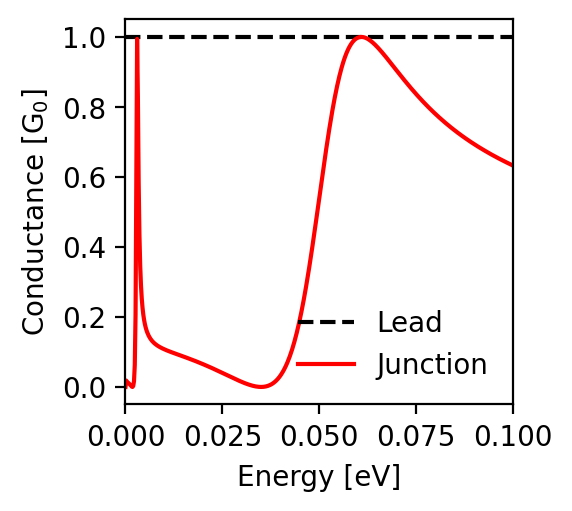

The table this chart was drawn from, first rows:
energy; conductance_lead; conductance_junction
-0.1; 1.0; 0.633
-0.0998; 1.0; 0.634
-0.0996; 1.0; 0.635
-0.0994; 1.0; 0.636
-0.0992; 1.0; 0.637
-0.099; 1.0; 0.638
-0.0988; 1.0; 0.639
-0.0986; 1.0; 0.64
-0.0984; 1.0; 0.641
-0.0982; 1.0; 0.642
-0.098; 1.0; 0.643
-0.0978; 1.0; 0.644
-0.0976; 1.0; 0.646
-0.0974; 1.0; 0.647
-0.0972; 1.0; 0.648
-0.097; 1.0; 0.649
-0.0968; 1.0; 0.65
-0.0966; 1.0; 0.651
-0.0964; 1.0; 0.652
-0.0962; 1.0; 0.654
-0.096; 1.0; 0.655
-0.0958; 1.0; 0.656
-0.0956; 1.0; 0.657
-0.0954; 1.0; 0.658
-0.0952; 1.0; 0.66
-0.095; 1.0; 0.661
-0.0948; 1.0; 0.662
-0.0946; 1.0; 0.663
-0.0944; 1.0; 0.664
-0.0942; 1.0; 0.666
-0.094; 1.0; 0.667
-0.0938; 1.0; 0.668
-0.0936; 1.0; 0.669
-0.0934; 1.0; 0.671
-0.0932; 1.0; 0.672
-0.093; 1.0; 0.673
-0.0928; 1.0; 0.675
-0.0926; 1.0; 0.676
-0.0924; 1.0; 0.677
-0.0922; 1.0; 0.678
-0.092; 1.0; 0.68
-0.0918; 1.0; 0.681
-0.0916; 1.0; 0.682
-0.0914; 1.0; 0.684
-0.0912; 1.0; 0.685
-0.091; 1.0; 0.687
-0.0908; 1.0; 0.688
-0.0906; 1.0; 0.689
-0.0904; 1.0; 0.691
-0.0902; 1.0; 0.692
-0.09; 1.0; 0.694
-0.0898; 1.0; 0.695
-0.0896; 1.0; 0.696
-0.0894; 1.0; 0.698
-0.0892; 1.0; 0.699
-0.089; 1.0; 0.701
-0.0888; 1.0; 0.702
-0.0886; 1.0; 0.704
-0.0884; 1.0; 0.705
-0.0882; 1.0; 0.707
... 941 more rows
